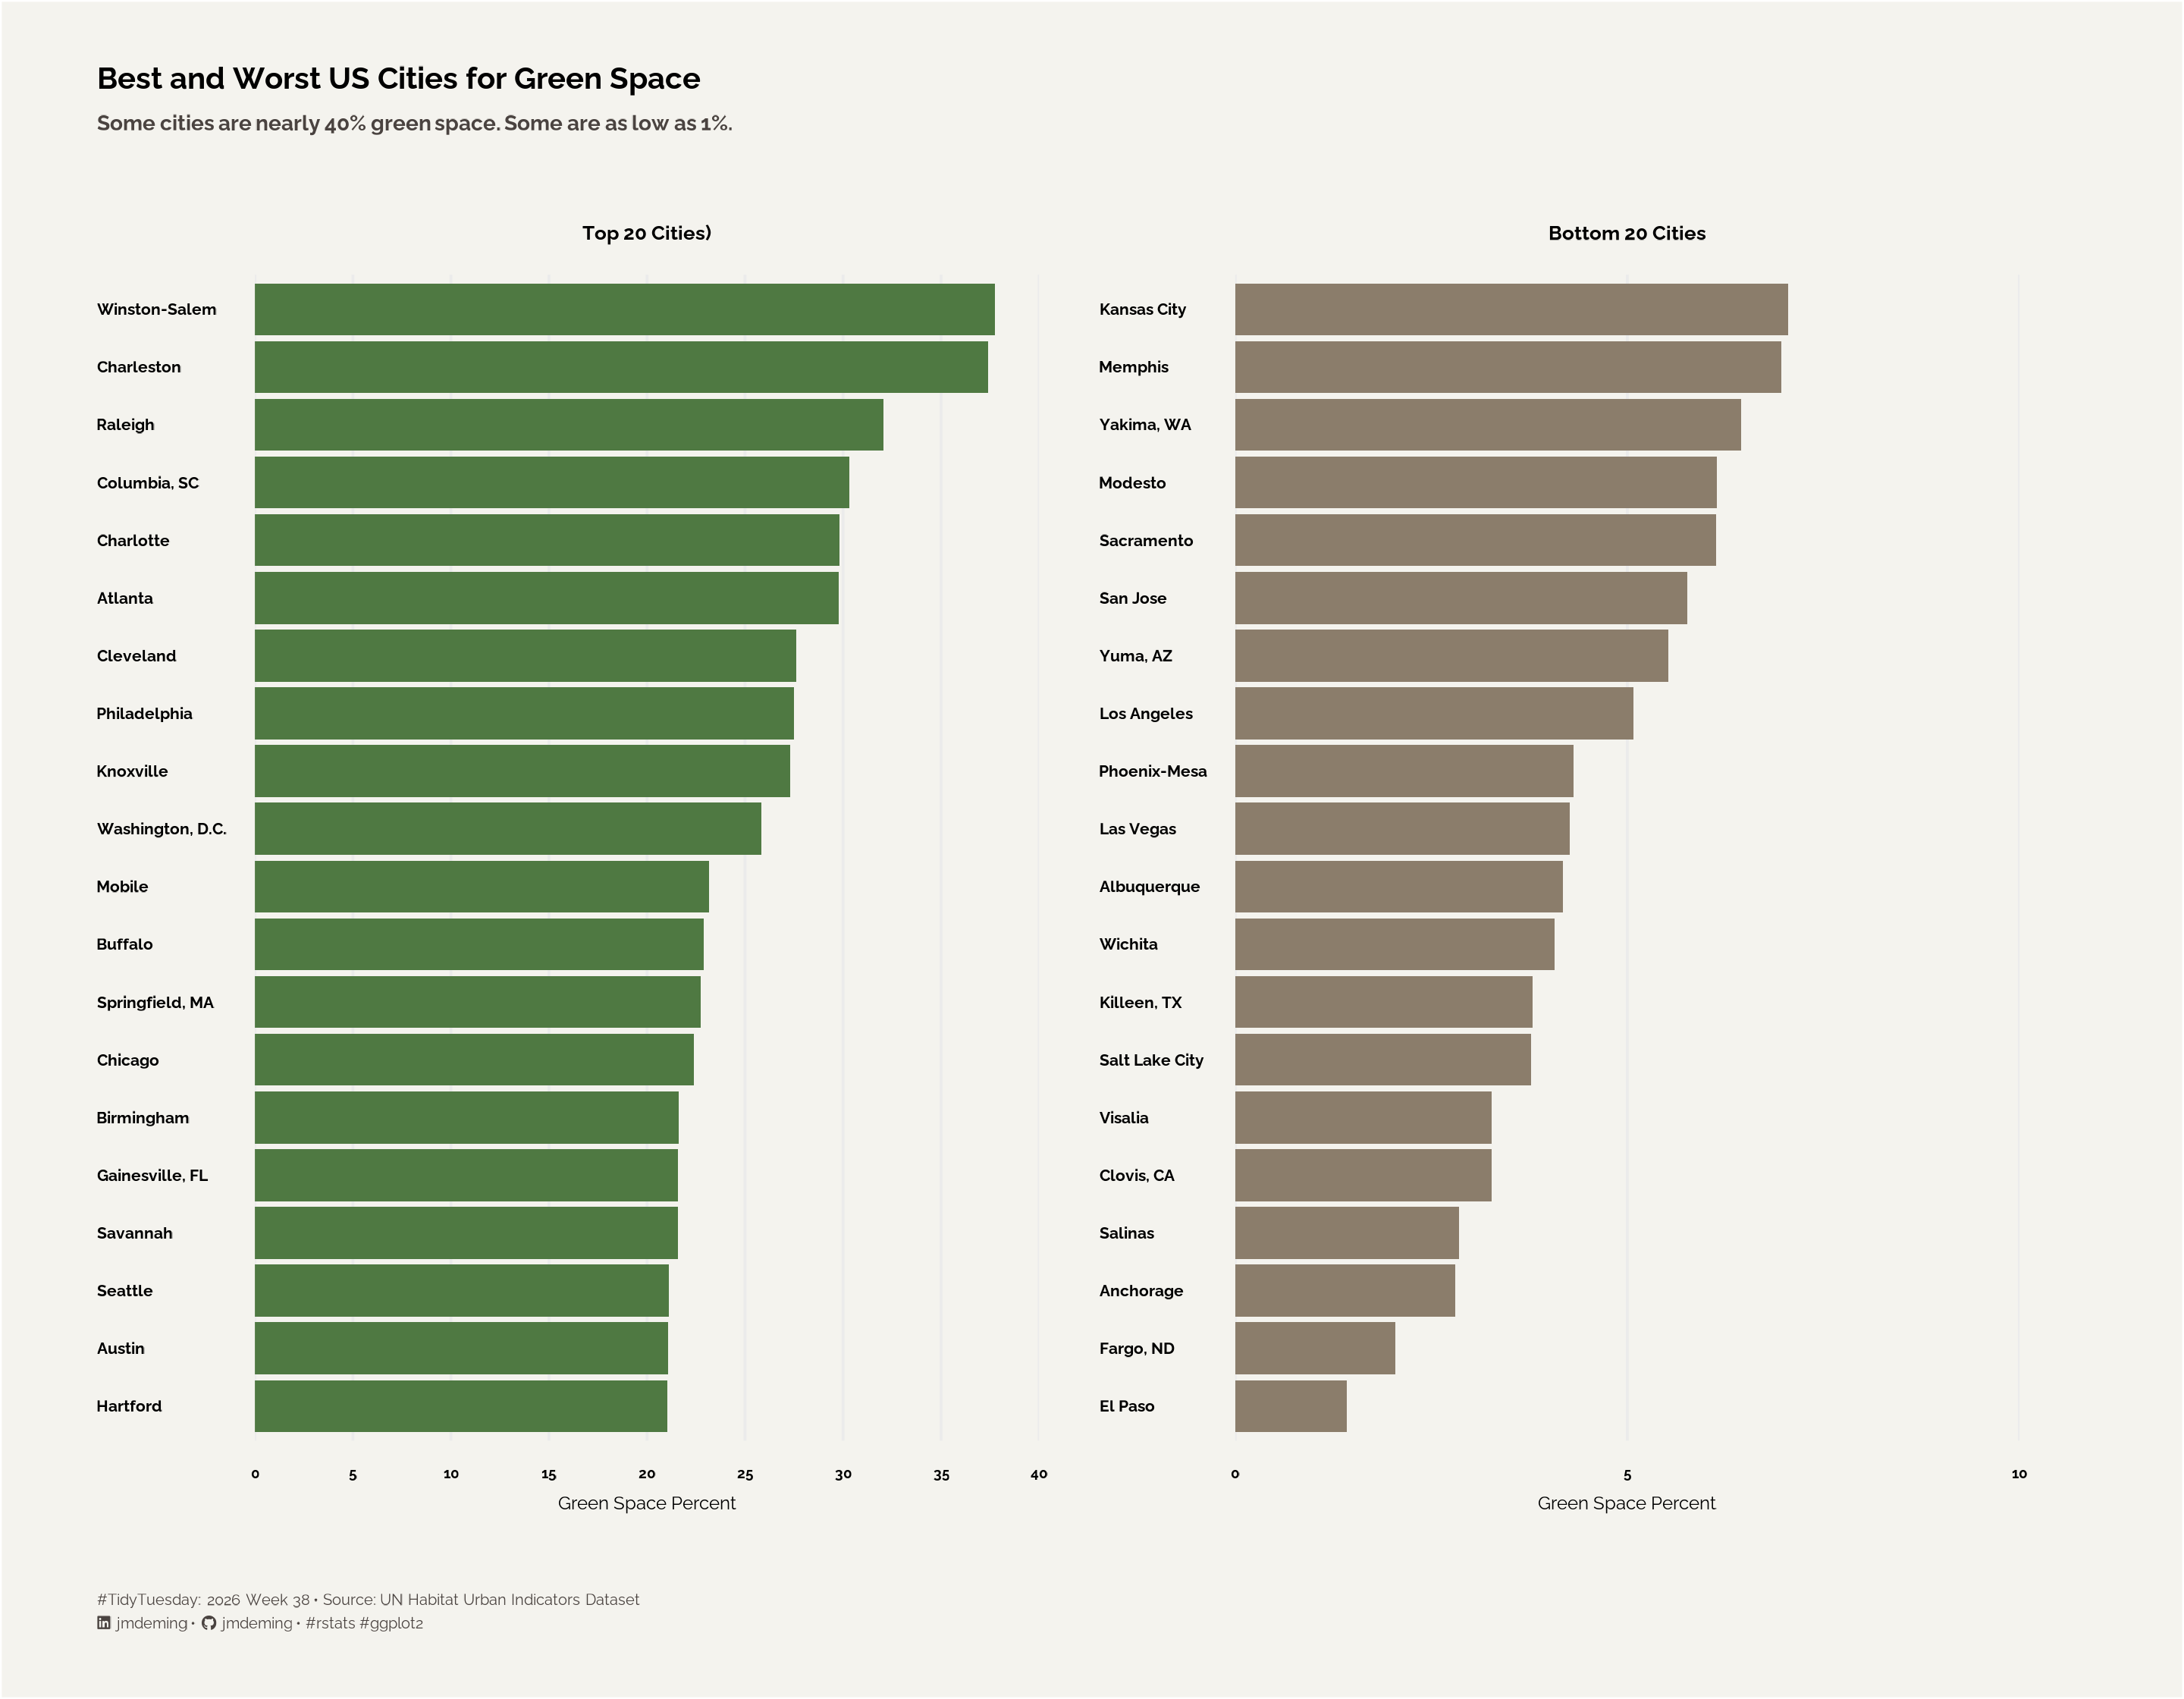

This chart was generated by the following R code:
pacman::p_load(
  tidyverse,
  patchwork
)


# Utility functions
source(here::here("R/utils/fonts.R"))
source(here::here("R/utils/social_icons.R"))

# Register fonts
setup_fonts()

# Fonts
title_font    <- "raleway"
subtitle_font <- "raleway"
body_font     <- "raleway"

base_text_size <- 18

# Colors
title_color      <- "black"
subtitle_color   <- "#4A4340"
body_color       <- "black"
caption_color    <- "#4A4340"
background_color <- "#F4F3EE"




### Data ----------------------------------------------------------------------

#usethis::create_github_token()
#gitcreds::gitcreds_set()

tuesdata <- tidytuesdayR::tt_load(2026, week = 38)
urban <- tuesdata$urban

# Prepare data
plot_data <- urban |> 
  filter(countryOrTerritoryName == "United States of America",
         year == 2020) |> 
  arrange(averageShareOfGreenAreaInCityUrbanAreaPct) |> 
  mutate(my_city = str_replace_all(cityName, ",\\s*", ", ")) |> 
  mutate(my_city = case_when(my_city == "Los Angeles-Long Beach-Santa Ana" ~ "Los Angeles",
                             my_city == "Springfield, Massachusett, Connecticut" ~ "Springfield, MA",
                             my_city == "Columbia, South Carolina" ~ "Columbia, SC",
                             .default = my_city))


### Titles --------------------------------------------------------------------

# Plot titles
top20_title <- glue::glue(
  "Top 20 Cities)"
)

bottom20_title <- glue::glue(
  "Bottom 20 Cities"
)

# Patchwork titles
title_text <- "Best and Worst US Cities for Green Space"
subtitle_text <- "Some cities are nearly 40% green space. Some are as low as 1%."

# Social caption
social_caption <- create_social_caption(
  tt_year = 2026,
  tt_week = 38,
  source_text = "UN Habitat Urban Indicators Dataset"
)

### Theme ---------------------------------------------------------------------

# Theme applied to individual plots
my_theme <- theme_minimal(
  base_size = base_text_size,
  base_family = body_font
) +
  
  theme(
    plot.title = element_text(
      family = title_font,
      size = rel(1.1), 
      hjust = .5,
      face = "bold",
      color = title_color,
      lineheight = 0.35
    ),
    
    plot.title.position = "panel",
    
    plot.subtitle = ggtext::element_markdown(
      family = subtitle_font, 
      face = "bold",
      size = rel(1.0), 
      margin(b = 14), 
      lineheight = 1.2, 
      color = subtitle_color
    ),
    
    axis.text.x = element_text(
      family = body_font,
      size = rel(1),
      hjust = 0.5,
      face = "bold",
      color = body_color
    ),
    
    axis.text.y = element_text(
      family = body_font,
      size = rel(1.1),
      hjust = 0,
      face = "bold",
      color = body_color,
      lineheight = 0.35
    ),
    
    plot.caption = ggtext::element_markdown(
      family = body_font,
      size = rel(0.8),
      hjust = 0,
      color = caption_color
    ),
    
    panel.grid.major.x = element_line(linewidth = .4),
    panel.grid.major.y = element_blank(),
    panel.grid.minor = element_blank(),
    
    plot.background = element_rect(fill = background_color)
  )

# Annotation theme for patchwork
annotation_theme <- theme(
  
  plot.background = element_rect(fill = background_color),
  
  plot.title = element_text(
    family = title_font,
    size = base_text_size * 1.65,
    face = "bold",
    color = title_color,
    margin = margin(b = 6)
  ),
  
  plot.subtitle = ggtext::element_markdown(
    family = subtitle_font,
    size = base_text_size * 1.15,
    face = "bold",
    color = subtitle_color,
    margin = margin(b = 18)
  ),
  
  plot.caption = ggtext::element_textbox_simple(
    family = body_font,
    size = base_text_size * 0.85,
    color = caption_color,
    lineheight = .45,
    
    # Align text within the box
    halign = 0,
    
    # Make the box occupy available caption width
    width = grid::unit(1, "npc"),
    
    # No visible box styling
    fill = NA,
    box.color = NA,
    padding = margin(0),
    margin = margin(t = 15)
  ),
  
  plot.margin = margin(
    t = 20,
    r = 40,
    b = 20,
    l = 20
  )
)


### Plot ----------------------------------------------------------------------

# Top 20
p <- 
ggplot(plot_data |> slice_tail(n = 20),
       aes(
         x = averageShareOfGreenAreaInCityUrbanAreaPct,
         y = reorder(my_city, averageShareOfGreenAreaInCityUrbanAreaPct),
       )) +
  geom_col(fill = "#4F7942") +
  scale_x_continuous(limits = c(0,40),
                     breaks = seq(0,40,5),
                     expand = c(0,0)) +
  my_theme +
  labs(title = top20_title,
       x = "Green Space Percent",
       y = NULL)

# Bottom 20
p2 <- 
ggplot(plot_data |> slice_head(n = 20),
       aes(
         x = averageShareOfGreenAreaInCityUrbanAreaPct,
         y = reorder(my_city, averageShareOfGreenAreaInCityUrbanAreaPct),
       )) +
  scale_x_continuous(limits = c(0,10),
                     breaks = seq(0,10,5),
                     expand = c(0,0)) +
  geom_col(fill = "#8B7D6B") +
  my_theme +
  labs(title = bottom20_title,
       x = "Green Space Percent",
       y = NULL)


### Patchwork -----------------------------------------------------------------

patch <- p + p2 + 
  plot_annotation(
    title = title_text,
    subtitle = subtitle_text,
    caption = social_caption,
    theme = annotation_theme
  )

patch <- patch + 
  ggview::canvas(
    width = 9, 
    height = 7, 
    units = "in", 
    dpi = 320)

patch

### Save -------------------------------------------------------------------------

ggview::save_ggplot(
  plot = patch,
  file = here::here("2026/2026.09.22/2026.09.22.png")
  
